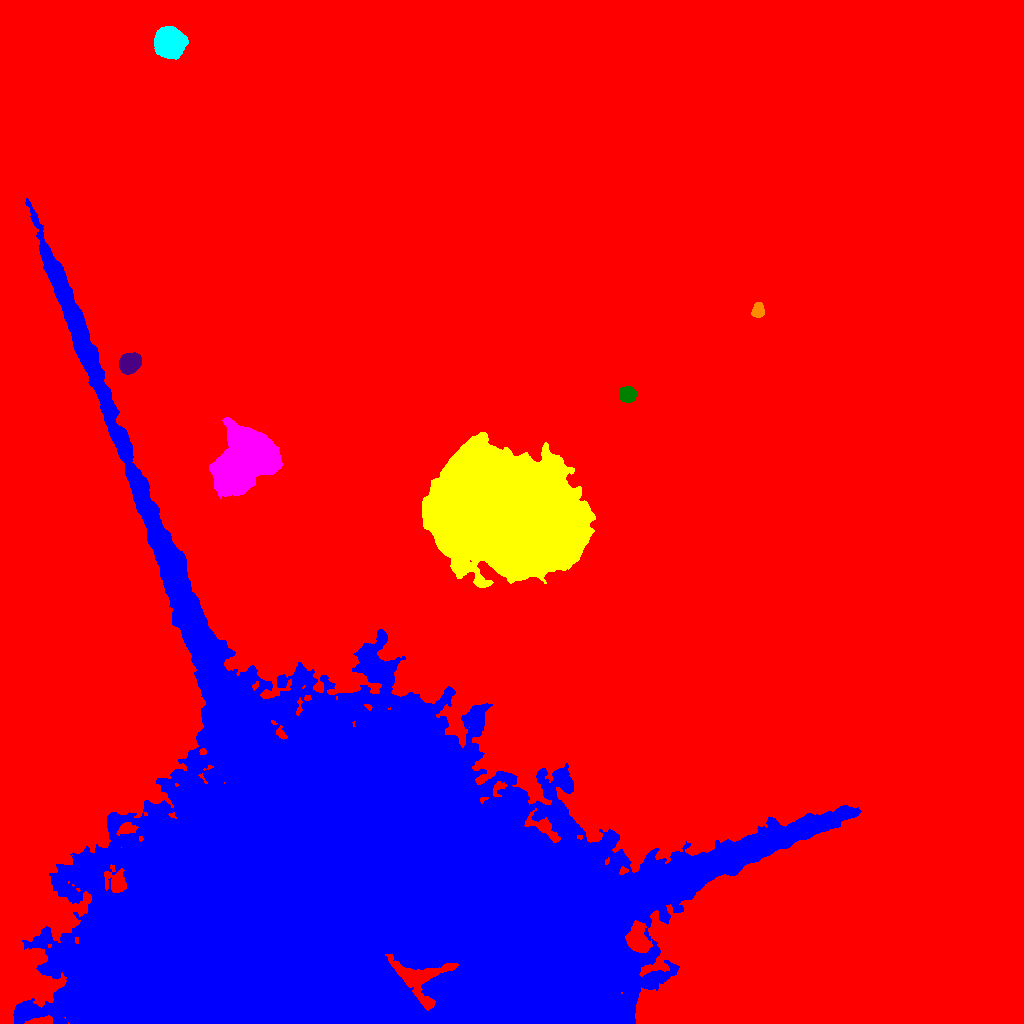

The table this chart was drawn from, first rows:
ID, X, Y, A, B, theta, total_flux, mu_max, mu_median, mu_mean, R_fwhm, R_e, R10, R90, x_start, x_end, y_start, y_end, area, greylevel
0, 507.2, 462.2, 302.3, 251, -0.3673, 12238141, 201.0, 12.0, 14.4, 18.6, 262.8, 97.58, 431.8, 0, 1023, 0, 1023, 849783, 14.4
1, 353.7, 112.7, 134.3, 97.98, -0.3465, 5551398, 196.0, 18.0, 31.65, 69.33, 94.51, 35.17, 180.9, 13, 861, 0, 825, 175378, 62.65
2, 509.6, 512.9, 34.79, 27.02, -0.3984, 337766, 115.0, 15.0, 18.53, 12.59, 36.79, 11.31, 63.01, 422, 595, 436, 591, 18227, 59.53
3, 240.5, 558.7, 17.02, 10.23, 0.8464, 129130, 209.0, 26.0, 37.26, 9.184, 13.74, 4.618, 25.51, 209, 282, 525, 606, 3466, 69.26
4, 628, 629, 3.773, 3.479, 0.05411, 2264, 21.0, 8.0, 9.02, 5.585, 4.652, 1.871, 7.378, 619, 636, 621, 637, 251, 44.02
5, 130, 660.2, 4.747, 4.2, 0.5744, 11187, 68.0, 23.5, 27.29, 6.84, 5.754, 2.326, 9.219, 119, 141, 649, 671, 410, 65.29
6, 757.9, 712.9, 3.466, 2.796, 1.385, 1565, 20.0, 9.0, 9.046, 4.983, 4.029, 1.596, 6.257, 751, 764, 706, 721, 173, 41.05
7, 169.4, 980.4, 6.232, 6.151, 0.7138, 43786, 153.0, 38.5, 49.31, 8.482, 7.797, 3.09, 12.94, 154, 188, 964, 997, 888, 81.31
